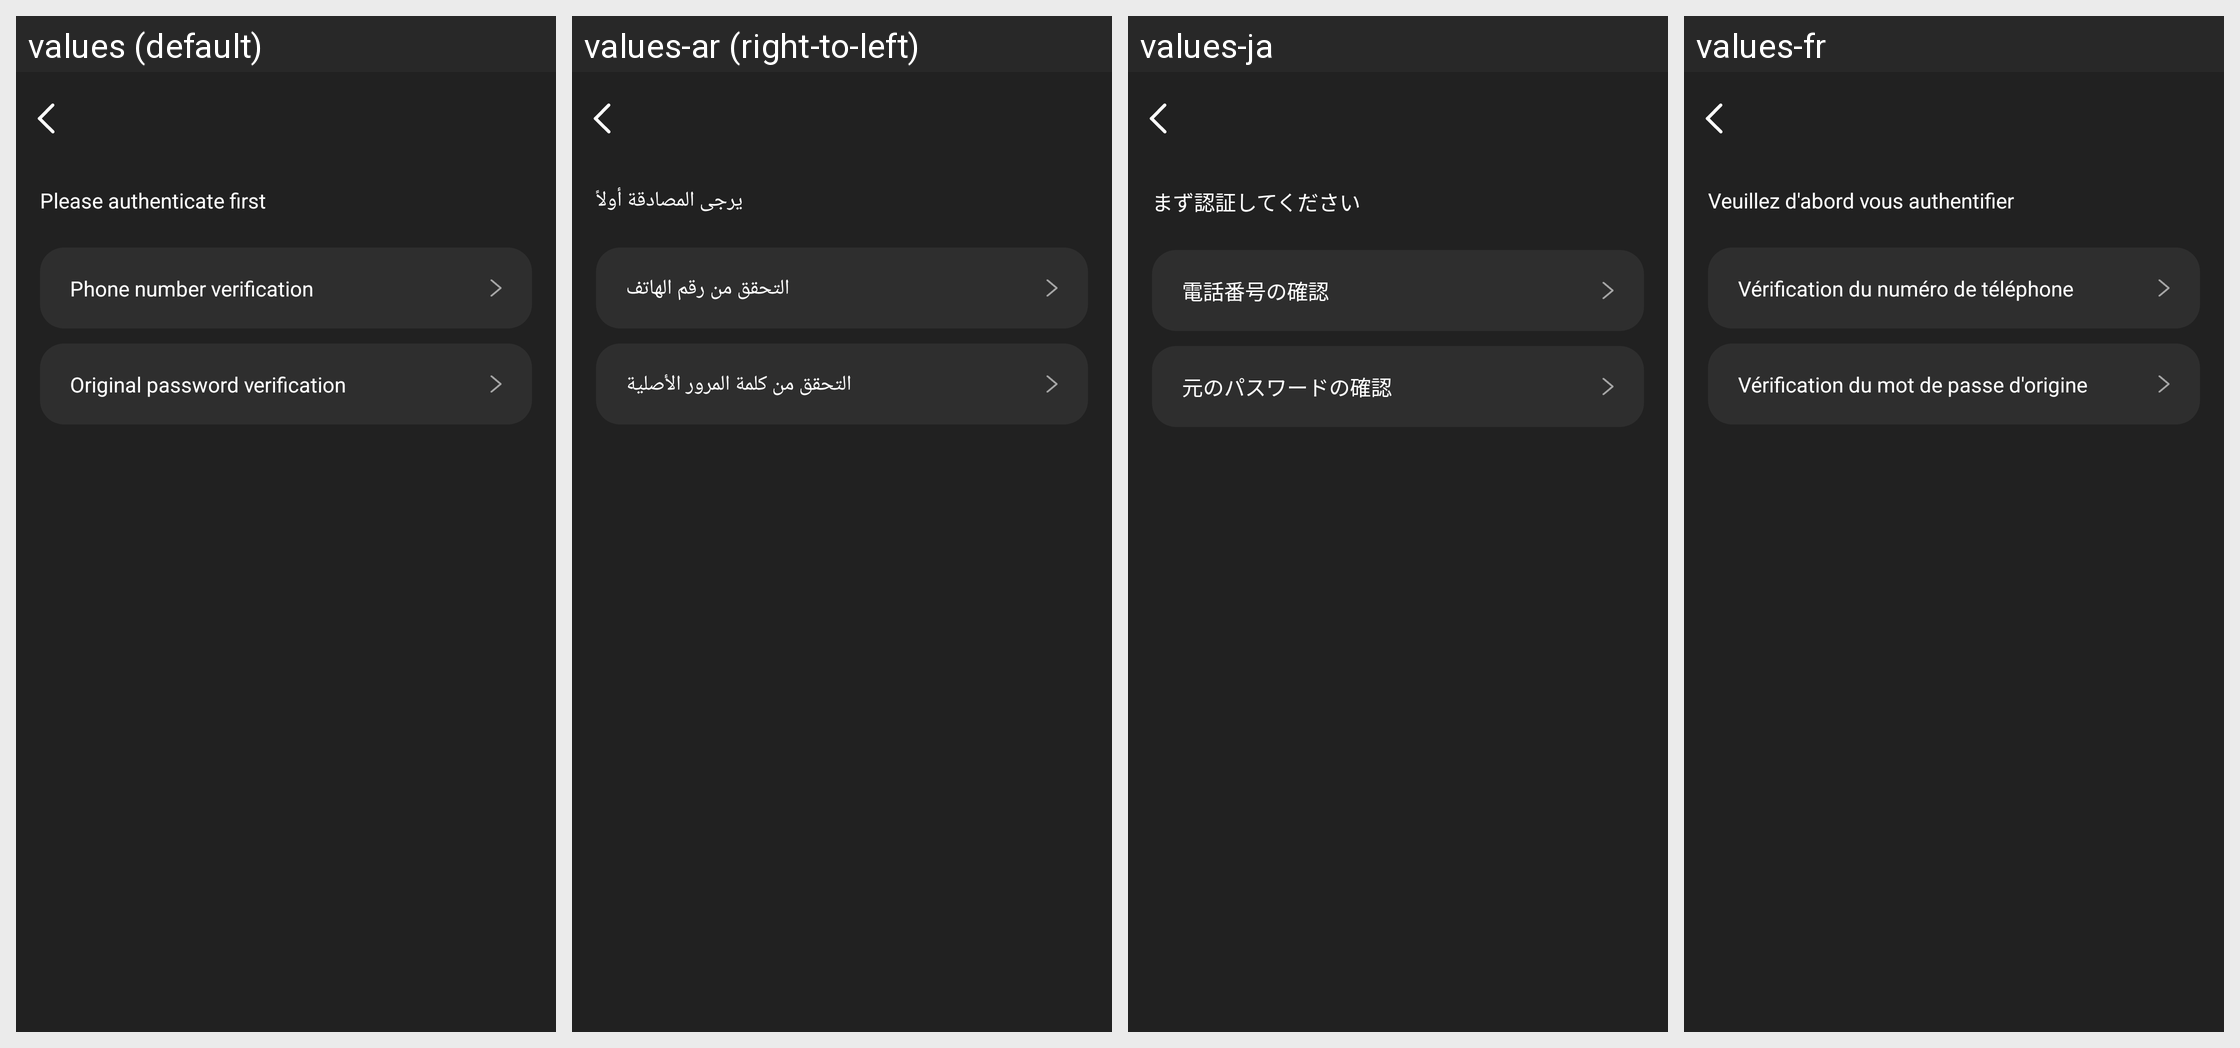

Strings drawn on this Android screen and how each of the app's shown locales translates them:
Android screen res/layout/activity_logoff_type.xml rendered under 4 locales, left to right: values (default), values-ar (right-to-left), values-ja, values-fr. Device: Nexus 5 (rendered at 1080×1920; each locale shown at half size, 540×960, under a caption strip naming it); theme Theme.GlassStudio.
Other locales in the repository, not shown: values-de, values-es, values-hi-rIN, values-in-rID, values-it-rIT, values-ko-rKR, values-pt, values-pt-rBR, values-ru-rRU, values-th-rTH, values-tr-rTR, values-vi-rVN, values-zh-rCN, values-zh-rHK, values-zh-rTW.
Strings drawn on this screen, with the default value and each locale's value (text and hints the layout hard-codes, and strings that could not be matched under every locale, appear in the picture but are not listed):

h_glass_263
  values: Please authenticate first
  values-ar: يرجى المصادقة أولاً
  values-ja: まず認証してください
  values-fr: Veuillez d'abord vous authentifier

h_glass_264
  values: Phone number verification
  values-ar: التحقق من رقم الهاتف
  values-ja: 電話番号の確認
  values-fr: Vérification du numéro de téléphone

h_glass_265
  values: Original password verification
  values-ar: التحقق من كلمة المرور الأصلية
  values-ja: 元のパスワードの確認
  values-fr: Vérification du mot de passe d'origine
